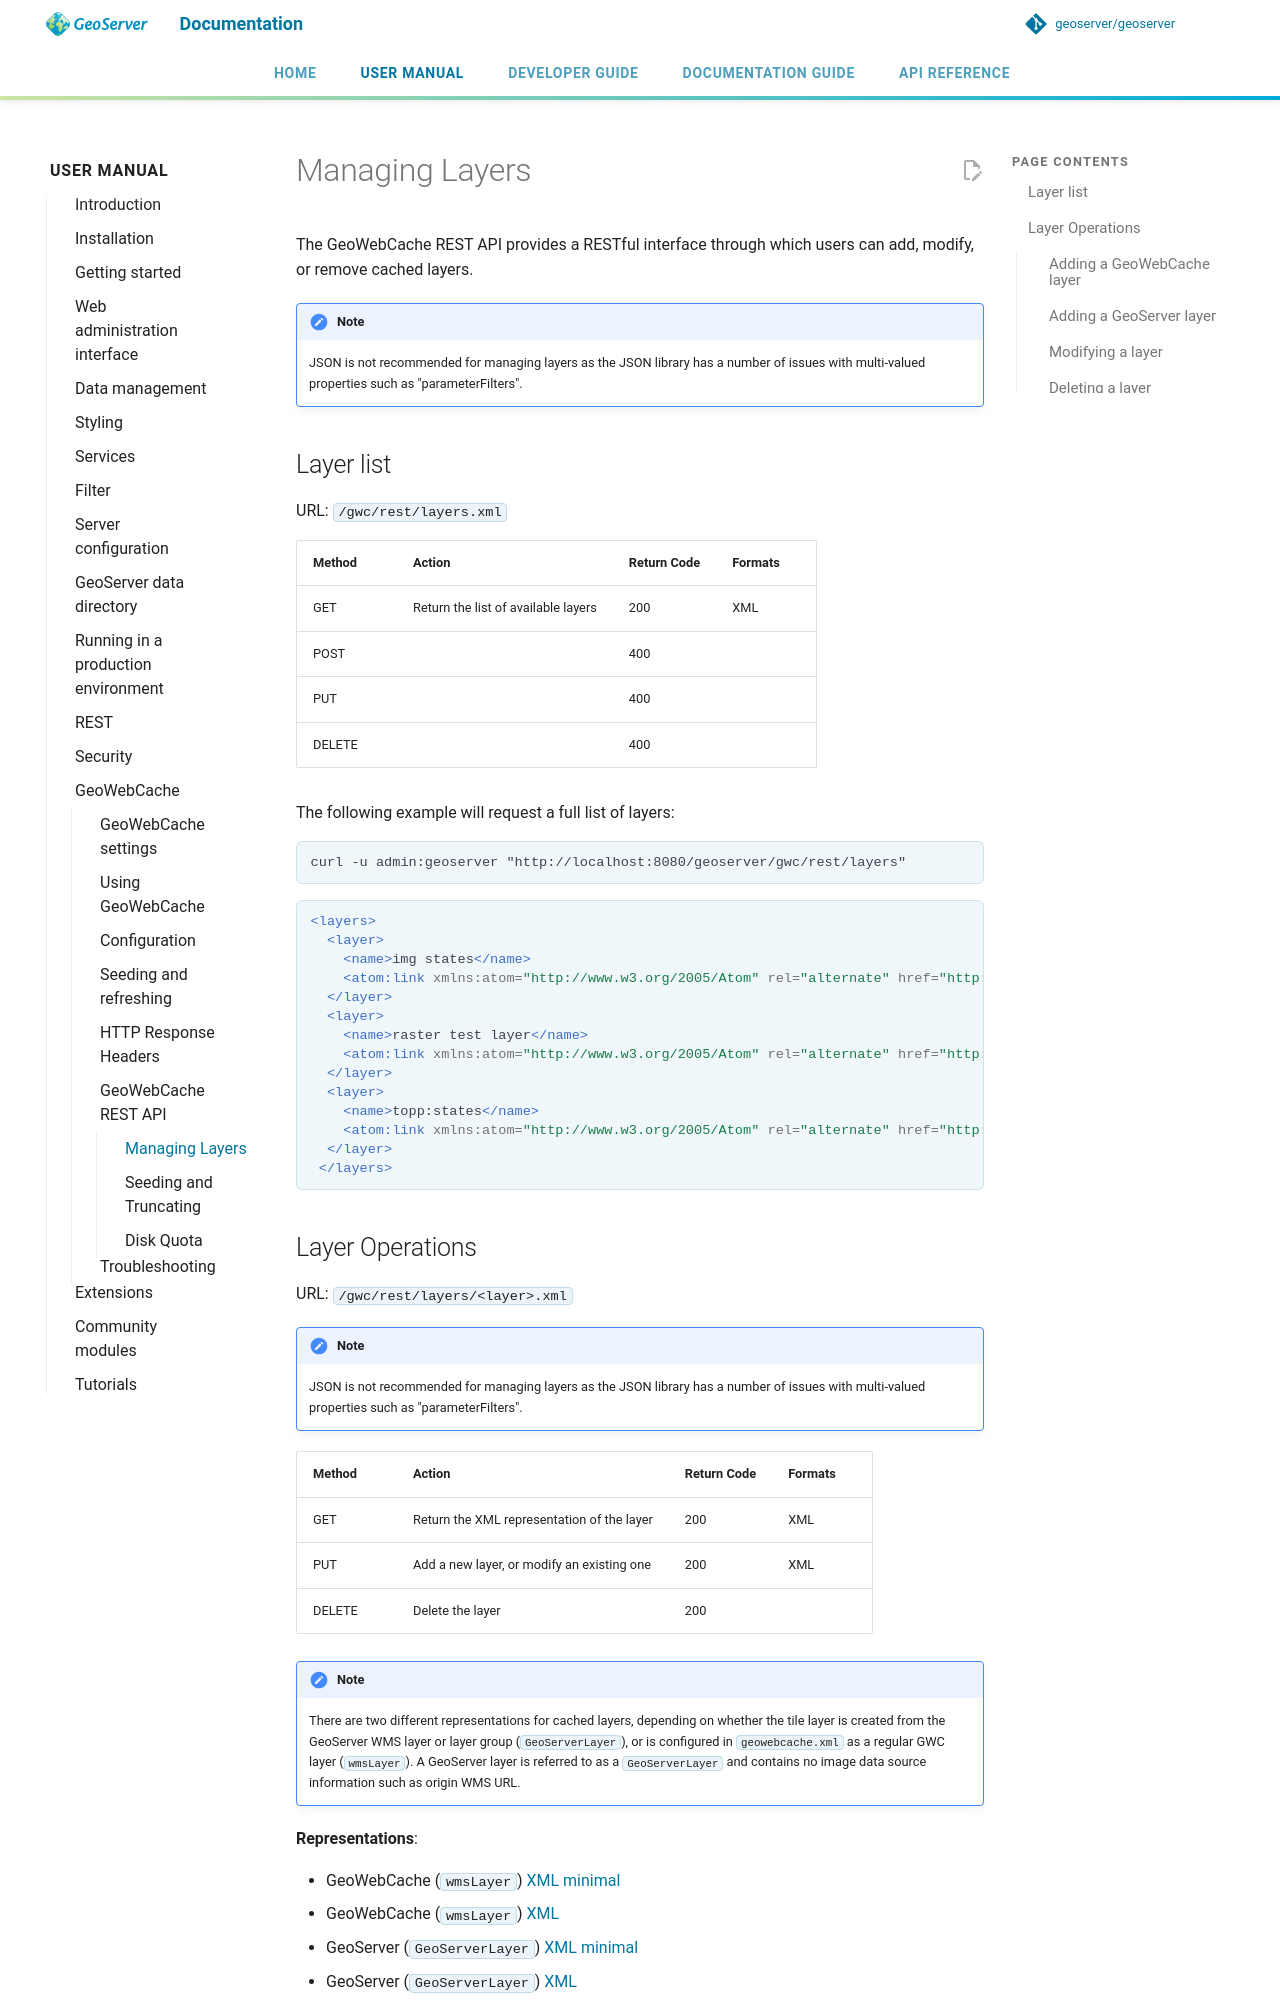

repository: petersmythe/geoserver · page: latest/en/user/geowebcache/rest/layers/index.html · generator: mkdocs

# Managing Layers

The GeoWebCache REST API provides a RESTful interface through which users can add, modify, or remove cached layers.

!!! note
    JSON is not recommended for managing layers as the JSON library has a number of issues with multi-valued properties such as "parameterFilters".

## Layer list

URL: `/gwc/rest/layers.xml`

| Method | Action                              | Return Code | Formats |
|--------|-------------------------------------|-------------|---------|
| GET    | Return the list of available layers | 200         | XML     |
| POST   |                                     | 400         |         |
| PUT    |                                     | 400         |         |
| DELETE |                                     | 400         |         |

The following example will request a full list of layers:

```xml
curl -u admin:geoserver "http://localhost:8080/geoserver/gwc/rest/layers"
```

```xml
<layers>
  <layer>
    <name>img states</name>
    <atom:link xmlns:atom="http://www.w3.org/2005/Atom" rel="alternate" href="http://localhost:8080/geoserver/gwc/rest/layers/img+states.xml" type="text/xml"/>
  </layer>
  <layer>
    <name>raster test layer</name>
    <atom:link xmlns:atom="http://www.w3.org/2005/Atom" rel="alternate" href="http://localhost:8080/geoserver/gwc/rest/layers/raster+test+layer.xml" type="text/xml"/>
  </layer>
  <layer>
    <name>topp:states</name>
    <atom:link xmlns:atom="http://www.w3.org/2005/Atom" rel="alternate" href="http://localhost:8080/geoserver/gwc/rest/layers/topp%3Astates.xml" type="text/xml"/>
  </layer>
 </layers>
```
